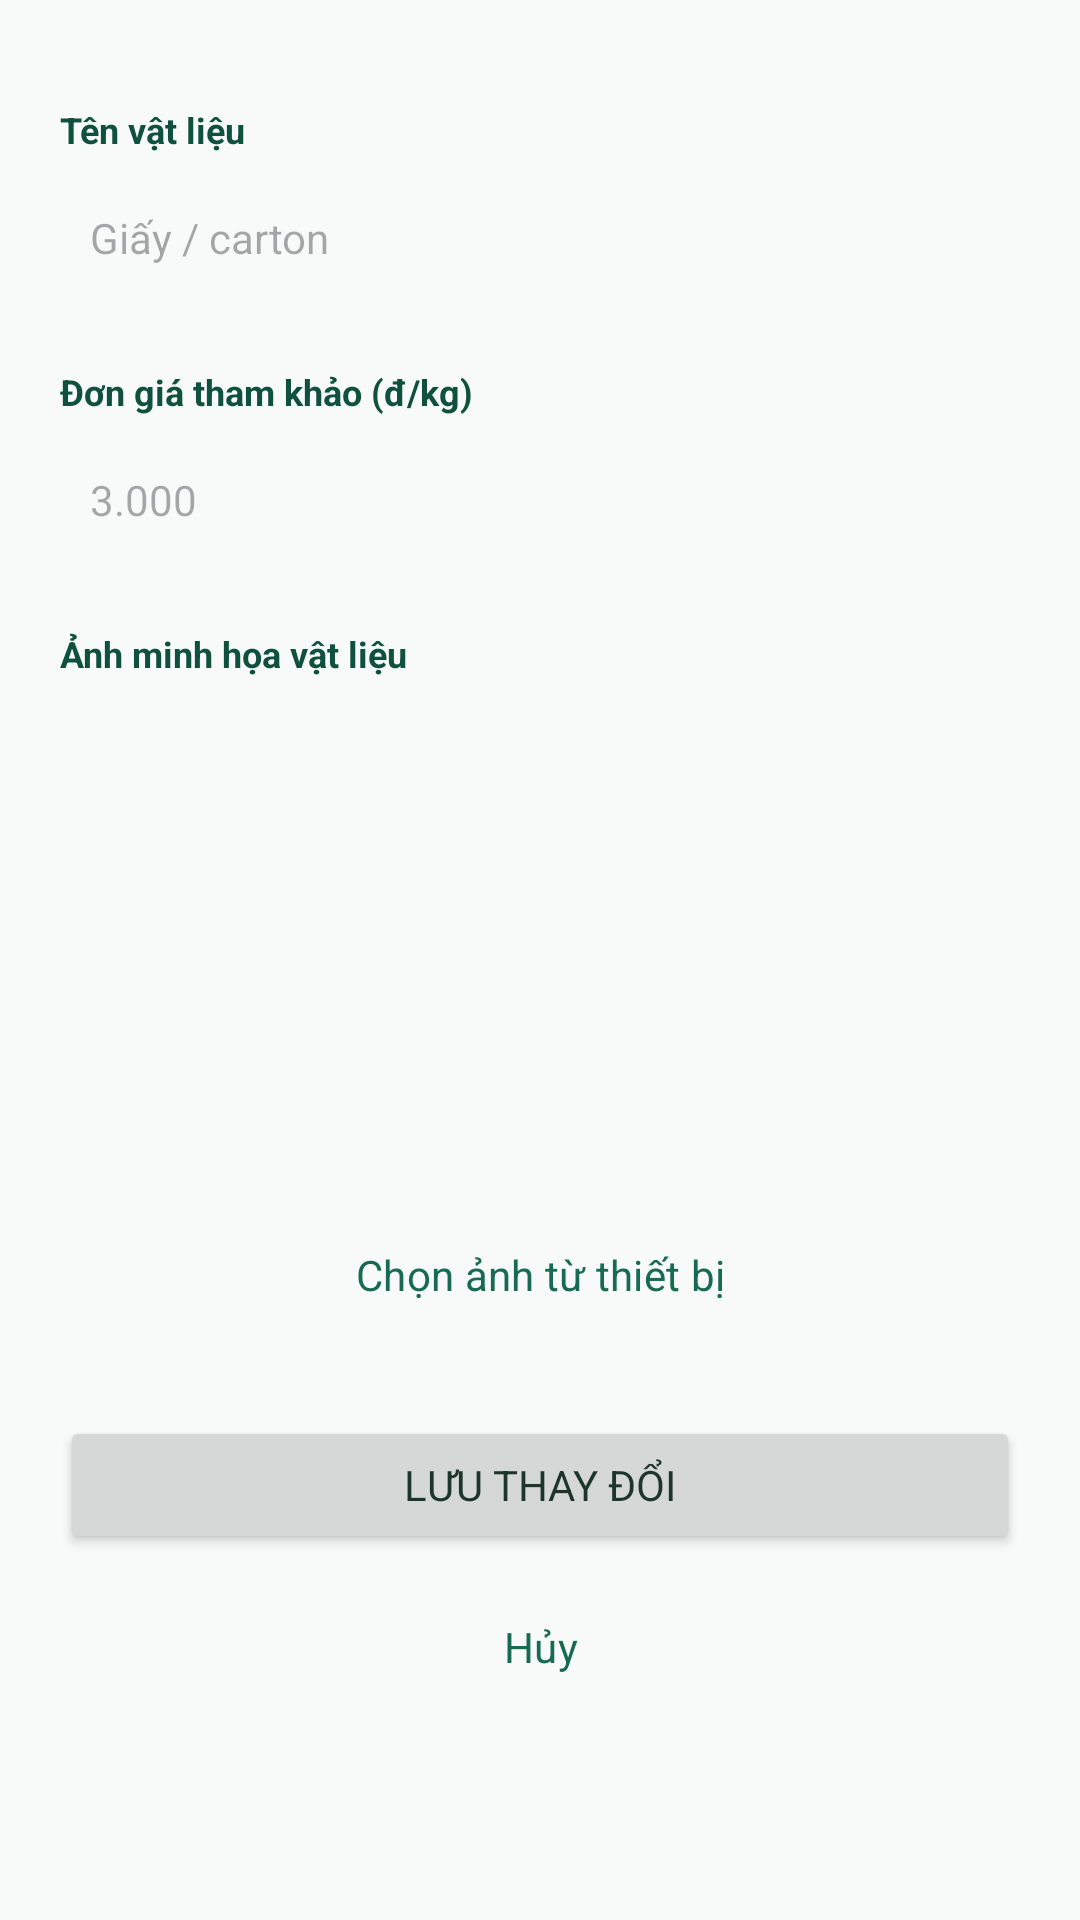

Android layout source for this screen:
<!-- AndroidManifest.xml: application theme Theme.RecycleCollect -->
<!-- res/layout/activity_admin_edit_material.xml -->
<?xml version='1.0' encoding='utf-8'?>
<ScrollView xmlns:android="http://schemas.android.com/apk/res/android" android:layout_width="match_parent" android:layout_height="match_parent" android:background="@color/surface" android:fillViewport="true">
  <LinearLayout android:layout_width="match_parent" android:layout_height="wrap_content" android:orientation="vertical" android:padding="20dp">
    <TextView android:layout_width="match_parent" android:layout_height="wrap_content" android:text="Tên vật liệu" android:textSize="12sp" android:textStyle="bold" android:textColor="@color/green_dark" android:layout_marginTop="15dp"/>
    <EditText android:layout_width="match_parent" android:layout_height="46dp" android:id="@+id/material_name" android:hint="Giấy / carton" android:inputType="text" android:background="@drawable/bg_card" android:paddingStart="10dp" android:paddingEnd="10dp" android:textSize="14sp" android:textColor="@color/ink" android:layout_marginTop="5dp"/>
    <TextView android:layout_width="match_parent" android:layout_height="wrap_content" android:text="Đơn giá tham khảo (đ/kg)" android:textSize="12sp" android:textStyle="bold" android:textColor="@color/green_dark" android:layout_marginTop="20dp"/>
    <EditText android:layout_width="match_parent" android:layout_height="46dp" android:id="@+id/material_price" android:hint="3.000" android:inputType="number" android:background="@drawable/bg_card" android:paddingStart="10dp" android:paddingEnd="10dp" android:textSize="14sp" android:textColor="@color/ink" android:layout_marginTop="5dp"/>
    <TextView android:layout_width="match_parent" android:layout_height="wrap_content" android:text="Ảnh minh họa vật liệu" android:textSize="12sp" android:textStyle="bold" android:textColor="@color/green_dark" android:layout_marginTop="20dp"/>
    <ImageView android:id="@+id/material_photo_preview" android:layout_width="match_parent" android:layout_height="160dp" android:layout_marginTop="8dp" android:background="@drawable/bg_card" android:scaleType="centerCrop" android:contentDescription="Ảnh minh họa vật liệu"/>
    <Button android:layout_width="match_parent" android:layout_height="46dp" android:id="@+id/btn_material_photo" android:text="Chọn ảnh từ thiết bị" android:layout_marginTop="8dp" style="@style/SecondaryButton"/>
    <Button android:layout_width="match_parent" android:layout_height="46dp" android:id="@+id/btn_next" android:text="Lưu thay đổi" android:layout_marginTop="24dp"/>
    <Button android:layout_width="match_parent" android:layout_height="46dp" android:id="@+id/btn_cancel" android:text="Hủy" android:layout_marginTop="8dp" style="@style/SecondaryButton"/>
  </LinearLayout>
</ScrollView>
<!-- resources referenced by this layout -->
<resources>
  <color name="green_dark">#10513E</color>
  <color name="ink">#1E352C</color>
  <color name="surface">#F7FAF8</color>
  <style name="SecondaryButton" parent="Widget.Material3.Button.OutlinedButton">
      <item name="cornerRadius">12dp</item>
      <item name="strokeColor">@color/green</item>
      <item name="strokeWidth">1dp</item>
      <item name="backgroundTint">#FFFFFF</item>
      <item name="android:textColor">@color/green</item>
      <item name="android:textAllCaps">false</item>
      <item name="android:minHeight">44dp</item>
    </style>
  <style name="Theme.RecycleCollect" parent="Theme.Material3.Light.NoActionBar">
      <item name="android:fontFamily">sans-serif</item>
      <item name="colorPrimary">@color/green</item>
      <item name="colorOnPrimary">#FFFFFF</item>
      <item name="colorSecondary">@color/green</item>
      <item name="colorAccent">@color/green</item>
      <item name="android:colorAccent">@color/green</item>
      <item name="android:windowBackground">@color/surface</item>
      <item name="android:navigationBarColor">#FFFFFF</item>
      <item name="android:statusBarColor">@color/green_dark</item>
      <item name="android:windowLightStatusBar">false</item>
      <item name="android:textColorPrimary">@color/ink</item>
      <item name="materialButtonStyle">@style/WireButton</item>
    </style>
  <color name="green">#176B52</color>
  <style name="WireButton" parent="Widget.Material3.Button">
      <item name="cornerRadius">12dp</item>
      <item name="backgroundTint">@color/green</item>
      <item name="android:textColor">#FFFFFF</item>
      <item name="android:textAllCaps">false</item>
      <item name="android:minHeight">44dp</item>
    </style>
</resources>
